The GitHub repository Vejni/Capsules contains a labelled image folder "patchwise_dataset" with 3 categories: grade 1, grade 2, grade 3. Examples follow, each with its label.

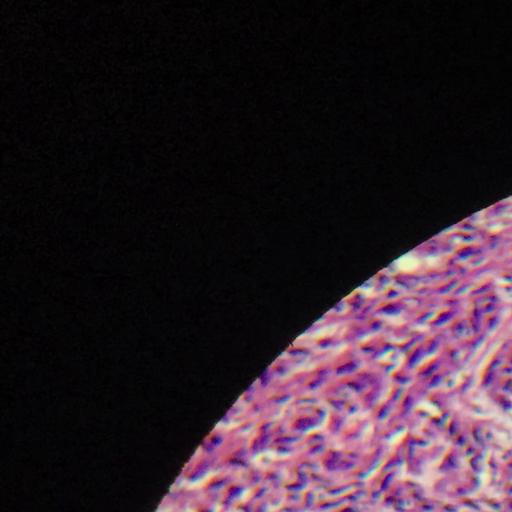
Label: grade 3

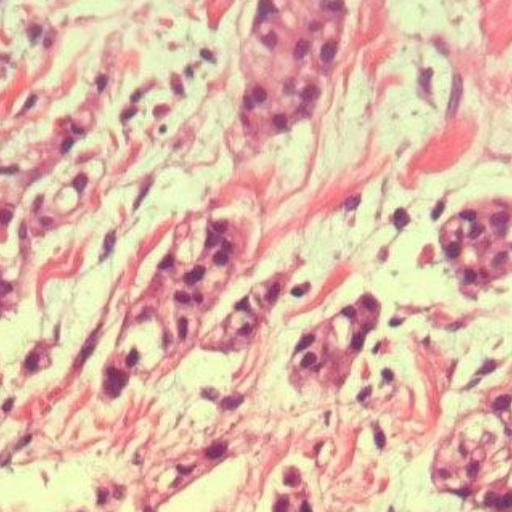
Label: grade 1

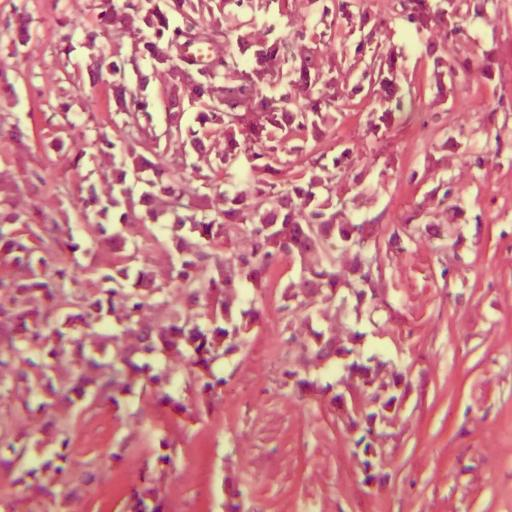
Label: grade 2

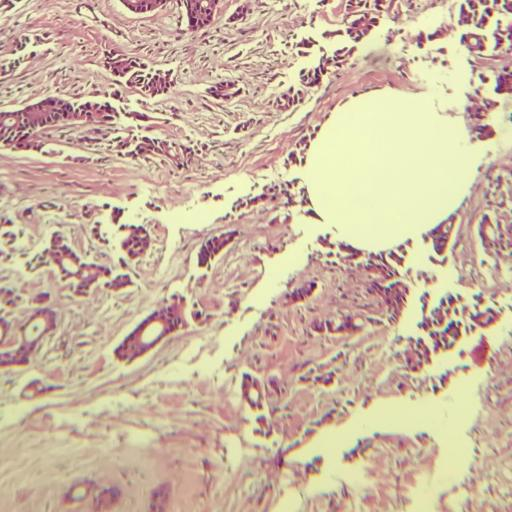
Label: grade 1

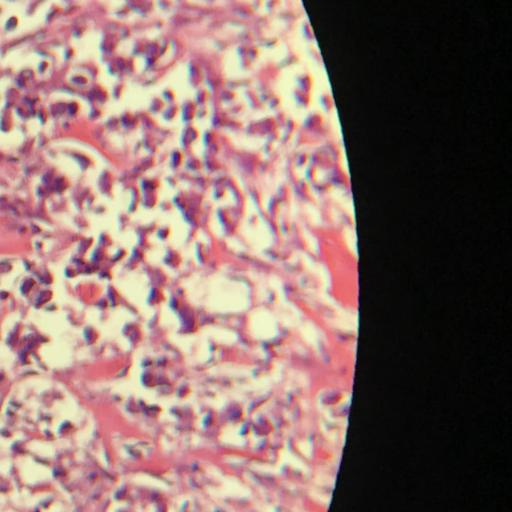
Label: grade 2

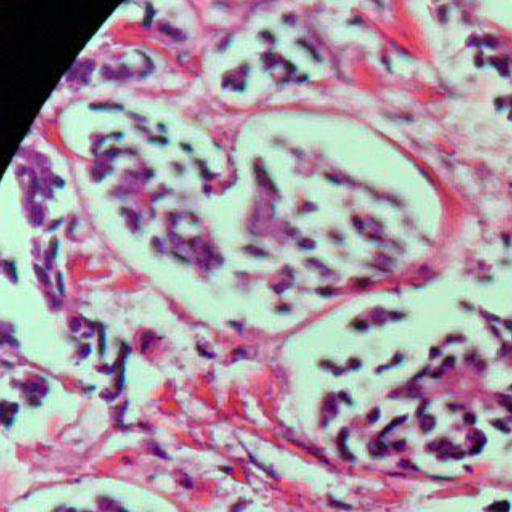
Label: grade 3
